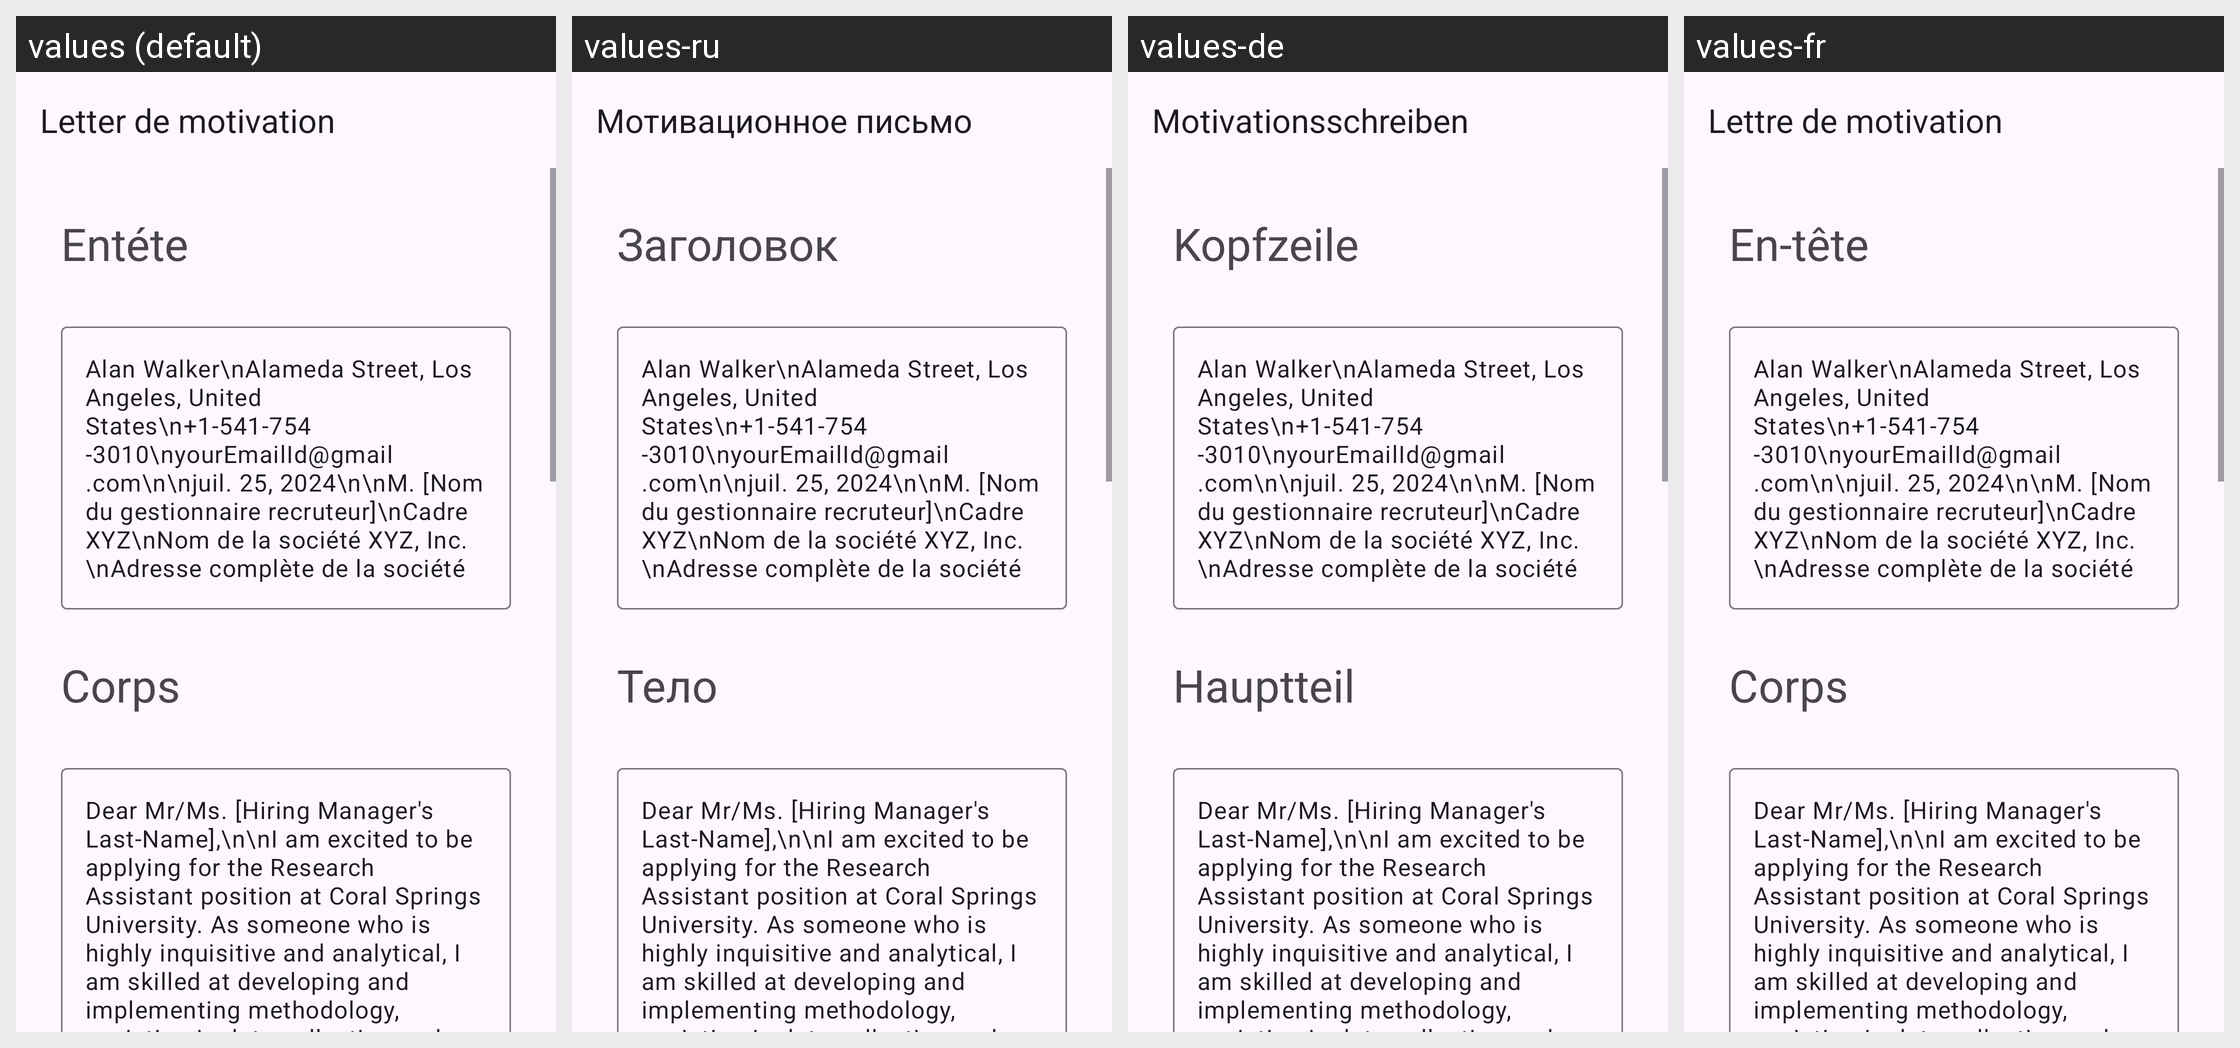

The Android screen above is rendered under several locales of the same app. Produce the string resources it draws, with the default and per-locale values.
Android screen res/layout/activity_research_assistant.xml rendered under 4 locales, left to right: values (default), values-ru, values-de, values-fr. Device: Nexus 5 (rendered at 1080×1920; each locale shown at half size, 540×960, under a caption strip naming it); theme Theme.App_creat_profesionell_cv.
Other locales in the repository, not shown: values-en, values-it.
Strings drawn on this screen, with the default value and each locale's value (text and hints the layout hard-codes, and strings that could not be matched under every locale, appear in the picture but are not listed):

letter_de_motivation
  values: Letter de motivation
  values-ru: Мотивационное письмо
  values-de: Motivationsschreiben
  values-fr: Lettre de motivation

ent_te
  values: Entéte
  values-ru: Заголовок
  values-de: Kopfzeile
  values-fr: En-tête

corps
  values: Corps
  values-ru: Тело
  values-de: Hauptteil
  values-fr: Corps
